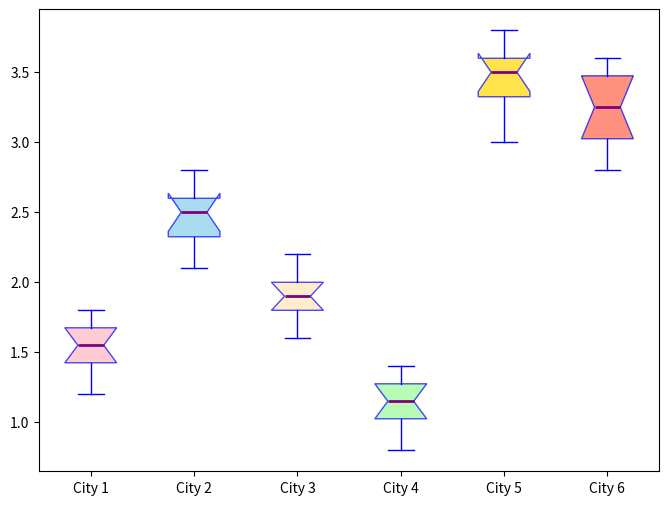

Generate this figure with matplotlib:
import matplotlib.pyplot as plt

city1 = [1.2, 1.5, 1.3, 1.4, 1.6, 1.5, 1.7, 1.8, 1.6, 1.7]
city2 = [2.1, 2.3, 2.5, 2.2, 2.4, 2.6, 2.5, 2.7, 2.8, 2.6]
city3 = [1.7, 1.6, 1.9, 1.8, 2.0, 1.9, 2.1, 2.2, 1.8, 2.0]
city4 = [0.8, 1.0, 1.1, 1.2, 1.3, 1.1, 1.0, 1.2, 1.4, 1.3]
city5 = [3.2, 3.0, 3.3, 3.5, 3.6, 3.4, 3.5, 3.6, 3.7, 3.8]
city6 = [2.9, 3.1, 2.8, 3.2, 3.0, 3.5, 3.3, 3.4, 3.6, 3.5]  # New data series

all_data = [city1, city2, city3, city4, city5, city6]

fig, ax = plt.subplots(figsize=(8, 6))

box = ax.boxplot(all_data, vert=True, patch_artist=True, notch=True,
                 boxprops=dict(color='blue'),
                 whiskerprops=dict(color='blue'),
                 capprops=dict(color='blue'),
                 flierprops=dict(marker='o', color='magenta', markersize=8, alpha=0.5),
                 medianprops=dict(color='purple', linewidth=2))

colors = ['#FFB6C1', '#87CEEB', '#FFE4B5', '#98FB98', '#FFD700', '#FF6347']

for patch, color in zip(box['boxes'], colors):
    patch.set(facecolor=color, alpha=0.7)

ax.set_xticks(range(1, len(all_data) + 1))
ax.set_xticklabels(['City 1', 'City 2', 'City 3', 'City 4', 'City 5', 'City 6'])

plt.show()
